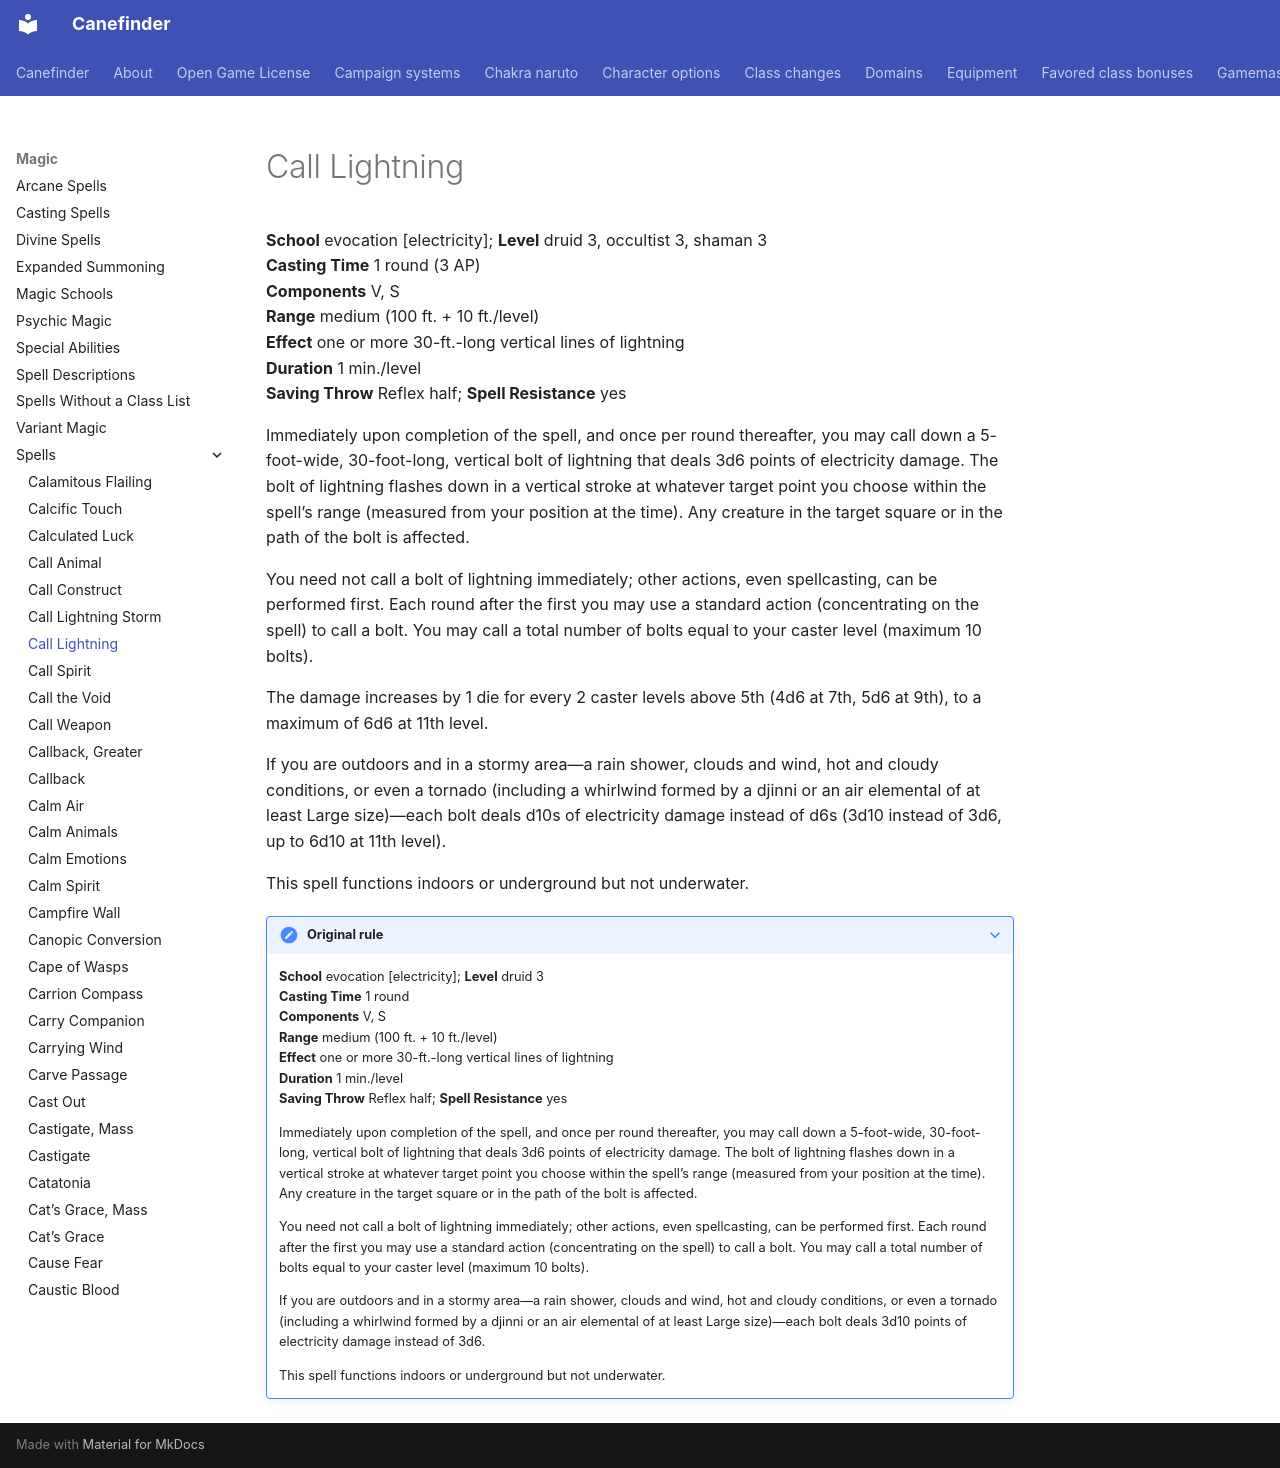

repository: canefinderhouserules/Canefinderhouserules · page: magic/spells/call-lightning/index.html · generator: mkdocs

# Call Lightning

**School** evocation [electricity]; **Level** druid 3, occultist 3, shaman 3  
**Casting Time** 1 round (3 AP)  
**Components** V, S  
**Range** medium (100 ft. + 10 ft./level)  
**Effect** one or more 30-ft.-long vertical lines of lightning  
**Duration** 1 min./level  
**Saving Throw** Reflex half; **Spell Resistance** yes

Immediately upon completion of the spell, and once per round thereafter, you may call down a 5-foot-wide, 30-foot-long, vertical bolt of lightning that deals 3d6 points of electricity damage. The bolt of lightning flashes down in a vertical stroke at whatever target point you choose within the spell’s range (measured from your position at the time). Any creature in the target square or in the path of the bolt is affected.

You need not call a bolt of lightning immediately; other actions, even spellcasting, can be performed first. Each round after the first you may use a standard action (concentrating on the spell) to call a bolt. You may call a total number of bolts equal to your caster level (maximum 10 bolts).

The damage increases by 1 die for every 2 caster levels above 5th (4d6 at 7th, 5d6 at 9th), to a maximum of 6d6 at 11th level.

If you are outdoors and in a stormy area—a rain shower, clouds and wind, hot and cloudy conditions, or even a tornado (including a whirlwind formed by a djinni or an air elemental of at least Large size)—each bolt deals d10s of electricity damage instead of d6s (3d10 instead of 3d6, up to 6d10 at 11th level).

This spell functions indoors or underground but not underwater.

??? note "Original rule"

    **School** evocation [electricity]; **Level** druid 3  
    **Casting Time** 1 round  
    **Components** V, S  
    **Range** medium (100 ft. + 10 ft./level)  
    **Effect** one or more 30-ft.-long vertical lines of lightning  
    **Duration** 1 min./level  
    **Saving Throw** Reflex half; **Spell Resistance** yes

    Immediately upon completion of the spell, and once per round thereafter, you may call down a 5-foot-wide, 30-foot-long, vertical bolt of lightning that deals 3d6 points of electricity damage. The bolt of lightning flashes down in a vertical stroke at whatever target point you choose within the spell’s range (measured from your position at the time). Any creature in the target square or in the path of the bolt is affected.

    You need not call a bolt of lightning immediately; other actions, even spellcasting, can be performed first. Each round after the first you may use a standard action (concentrating on the spell) to call a bolt. You may call a total number of bolts equal to your caster level (maximum 10 bolts).

    If you are outdoors and in a stormy area—a rain shower, clouds and wind, hot and cloudy conditions, or even a tornado (including a whirlwind formed by a djinni or an air elemental of at least Large size)—each bolt deals 3d10 points of electricity damage instead of 3d6.

    This spell functions indoors or underground but not underwater.
